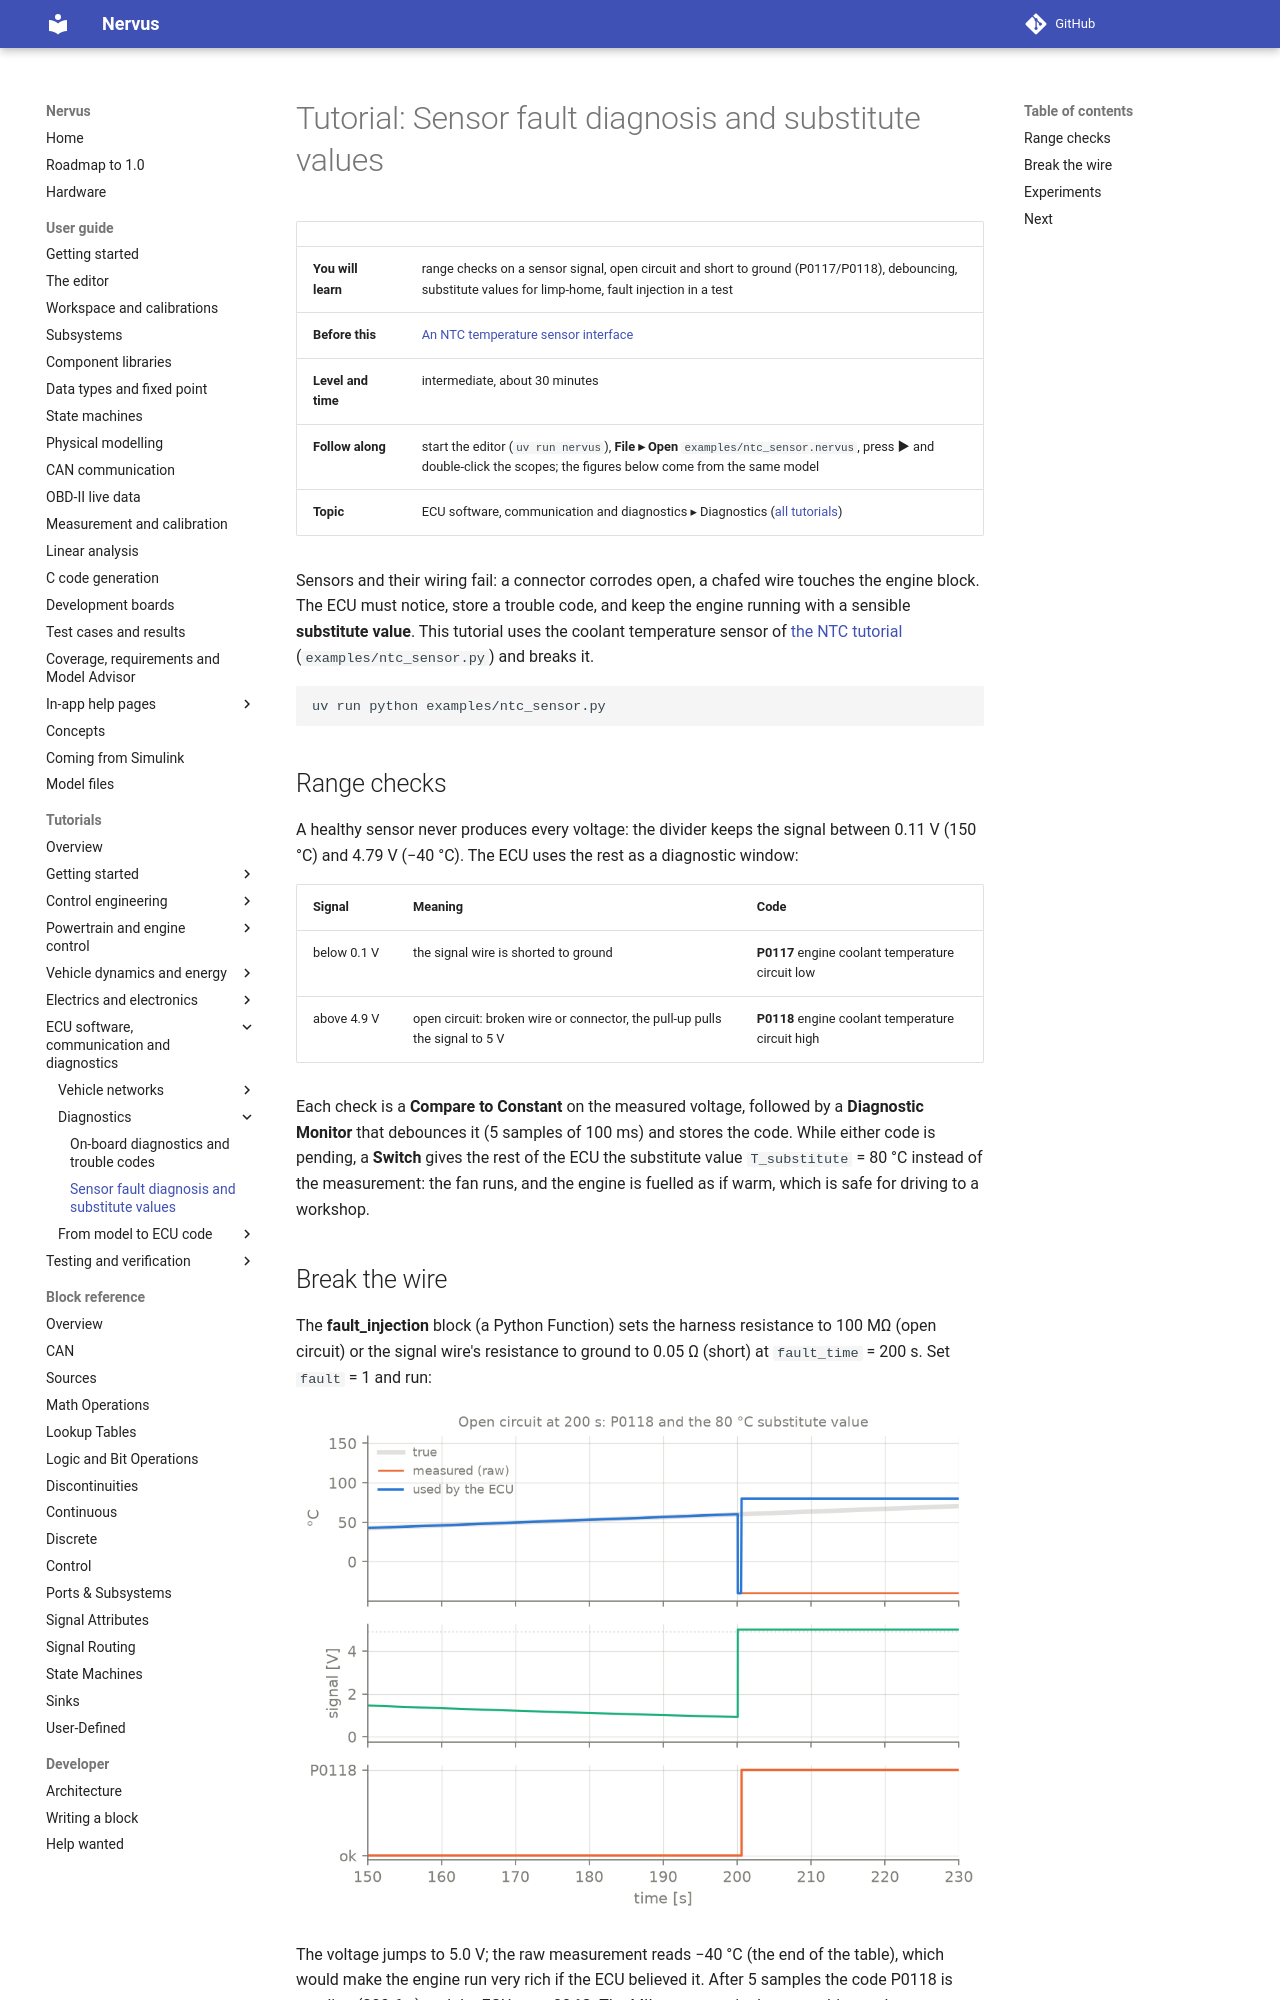

repository: niklasnordin/nervus · page: dev/tutorials/sensor-diagnostics/index.html · generator: mkdocs

# Tutorial: Sensor fault diagnosis and substitute values

| | |
|---|---|
| **You will learn** | range checks on a sensor signal, open circuit and short to ground (P0117/P0118), debouncing, substitute values for limp-home, fault injection in a test |
| **Before this** | [An NTC temperature sensor interface](ntc-sensor.md) |
| **Level and time** | intermediate, about 30 minutes |
| **Follow along** | start the editor (`uv run nervus`), **File ▸ Open** `examples/ntc_sensor.nervus`, press **▶** and double-click the scopes; the figures below come from the same model |
| **Topic** | ECU software, communication and diagnostics ▸ Diagnostics ([all tutorials](index.md)) |

Sensors and their wiring fail: a connector corrodes open, a chafed wire touches the engine block. The ECU must
notice, store a trouble code, and keep the engine running with a sensible **substitute value**. This tutorial uses
the coolant temperature sensor of [the NTC tutorial](ntc-sensor.md) (`examples/ntc_sensor.py`) and breaks it.

```bash
uv run python examples/ntc_sensor.py
```

## Range checks

A healthy sensor never produces every voltage: the divider keeps the signal between 0.11 V (150 °C) and
4.79 V (−40 °C). The ECU uses the rest as a diagnostic window:

| Signal | Meaning | Code |
|---|---|---|
| below 0.1 V | the signal wire is shorted to ground | **P0117** engine coolant temperature circuit low |
| above 4.9 V | open circuit: broken wire or connector, the pull-up pulls the signal to 5 V | **P0118** engine coolant temperature circuit high |

Each check is a **Compare to Constant** on the measured voltage, followed by a **Diagnostic Monitor** that debounces
it (5 samples of 100 ms) and stores the code. While either code is pending, a **Switch** gives the rest of the ECU
the substitute value `T_substitute` = 80 °C instead of the measurement: the fan runs, and the engine is fuelled as
if warm, which is safe for driving to a workshop.
